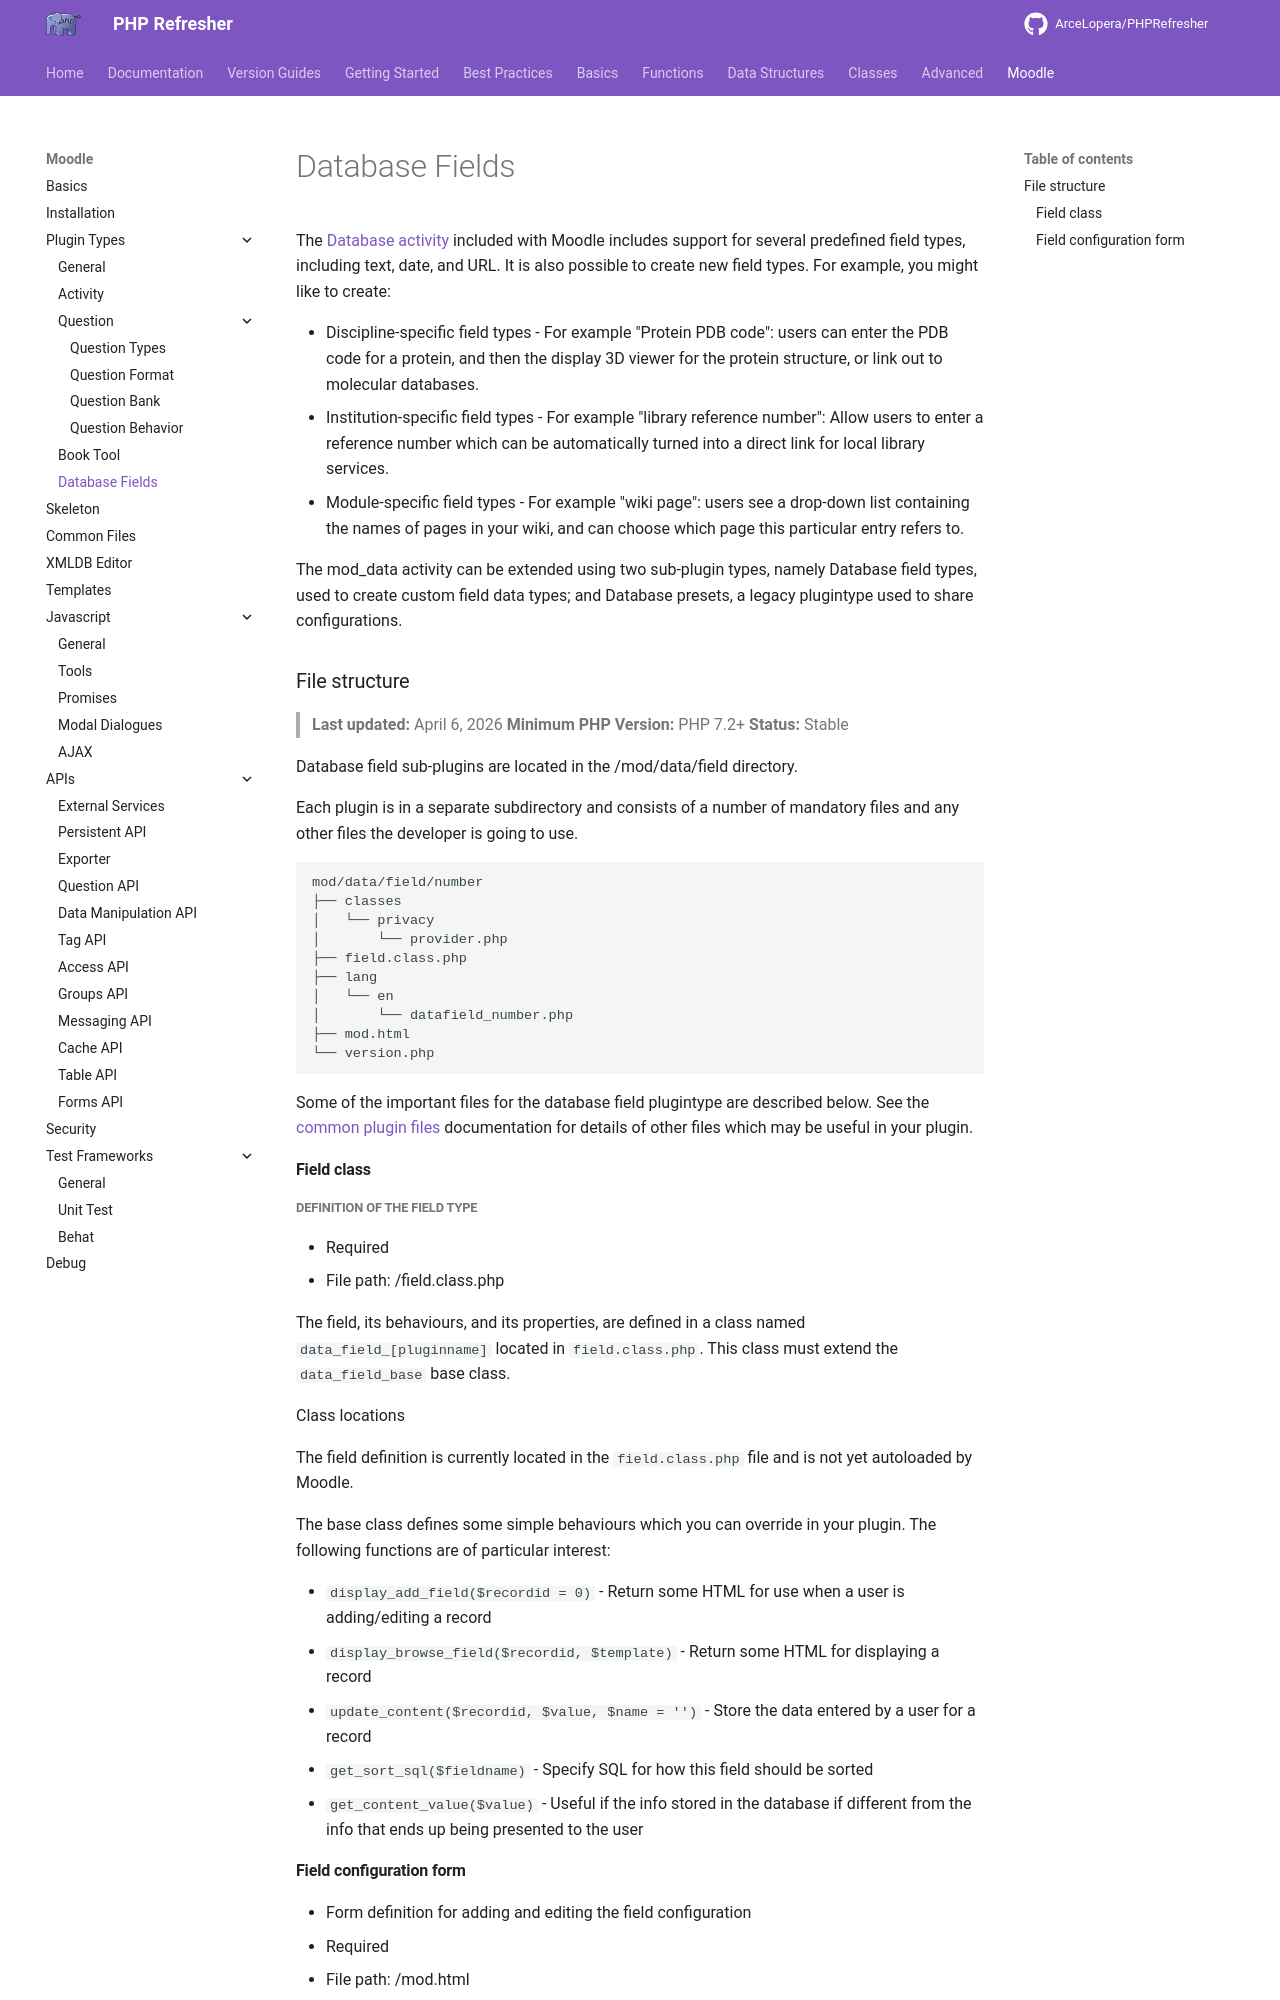

repository: ArceLopera/PHPRefresher · page: Moodle/Plugin/phpMoodlePlugin_datafield/index.html · generator: mkdocs

The [Database activity](https://docs.moodle.org/405/en/Database_activity) included with Moodle includes support for several predefined field types, including text, date, and URL. It is also possible to create new field types. For example, you might like to create:

+ Discipline-specific field types - For example "Protein PDB code": users can enter the PDB code for a protein, and then the display 3D viewer for the protein structure, or link out to molecular databases.
+ Institution-specific field types - For example "library reference number": Allow users to enter a reference number which can be automatically turned into a direct link for local library services.
+ Module-specific field types - For example "wiki page": users see a drop-down list containing the names of pages in your wiki, and can choose which page this particular entry refers to.

The mod_data activity can be extended using two sub-plugin types, namely Database field types, used to create custom field data types; and Database presets, a legacy plugintype used to share configurations.

### File structure
> **Last updated:** April 6, 2026
> **Minimum PHP Version:** PHP 7.2+
> **Status:** Stable

Database field sub-plugins are located in the /mod/data/field directory.

Each plugin is in a separate subdirectory and consists of a number of mandatory files and any other files the developer is going to use.

```
mod/data/field/number
├── classes
│   └── privacy
│       └── provider.php
├── field.class.php
├── lang
│   └── en
│       └── datafield_number.php
├── mod.html
└── version.php
```

Some of the important files for the database field plugintype are described below. See the [common plugin files](../phpMoodlePluginFiles.md) documentation for details of other files which may be useful in your plugin.

#### Field class
##### Definition of the field type

+ Required
+ File path: /field.class.php

The field, its behaviours, and its properties, are defined in a class named `data_field_[pluginname]` located in `field.class.php`. This class must extend the `data_field_base` base class.

Class locations

The field definition is currently located in the `field.class.php` file and is not yet autoloaded by Moodle.

The base class defines some simple behaviours which you can override in your plugin. The following functions are of particular interest:

+ `display_add_field($recordid = 0)` - Return some HTML for use when a user is adding/editing a record
+ `display_browse_field($recordid, $template)` - Return some HTML for displaying a record
+ `update_content($recordid, $value, $name = '')` - Store the data entered by a user for a record
+ `get_sort_sql($fieldname)` - Specify SQL for how this field should be sorted
+ `get_content_value($value)` - Useful if the info stored in the database if different from the info that ends up being presented to the user
